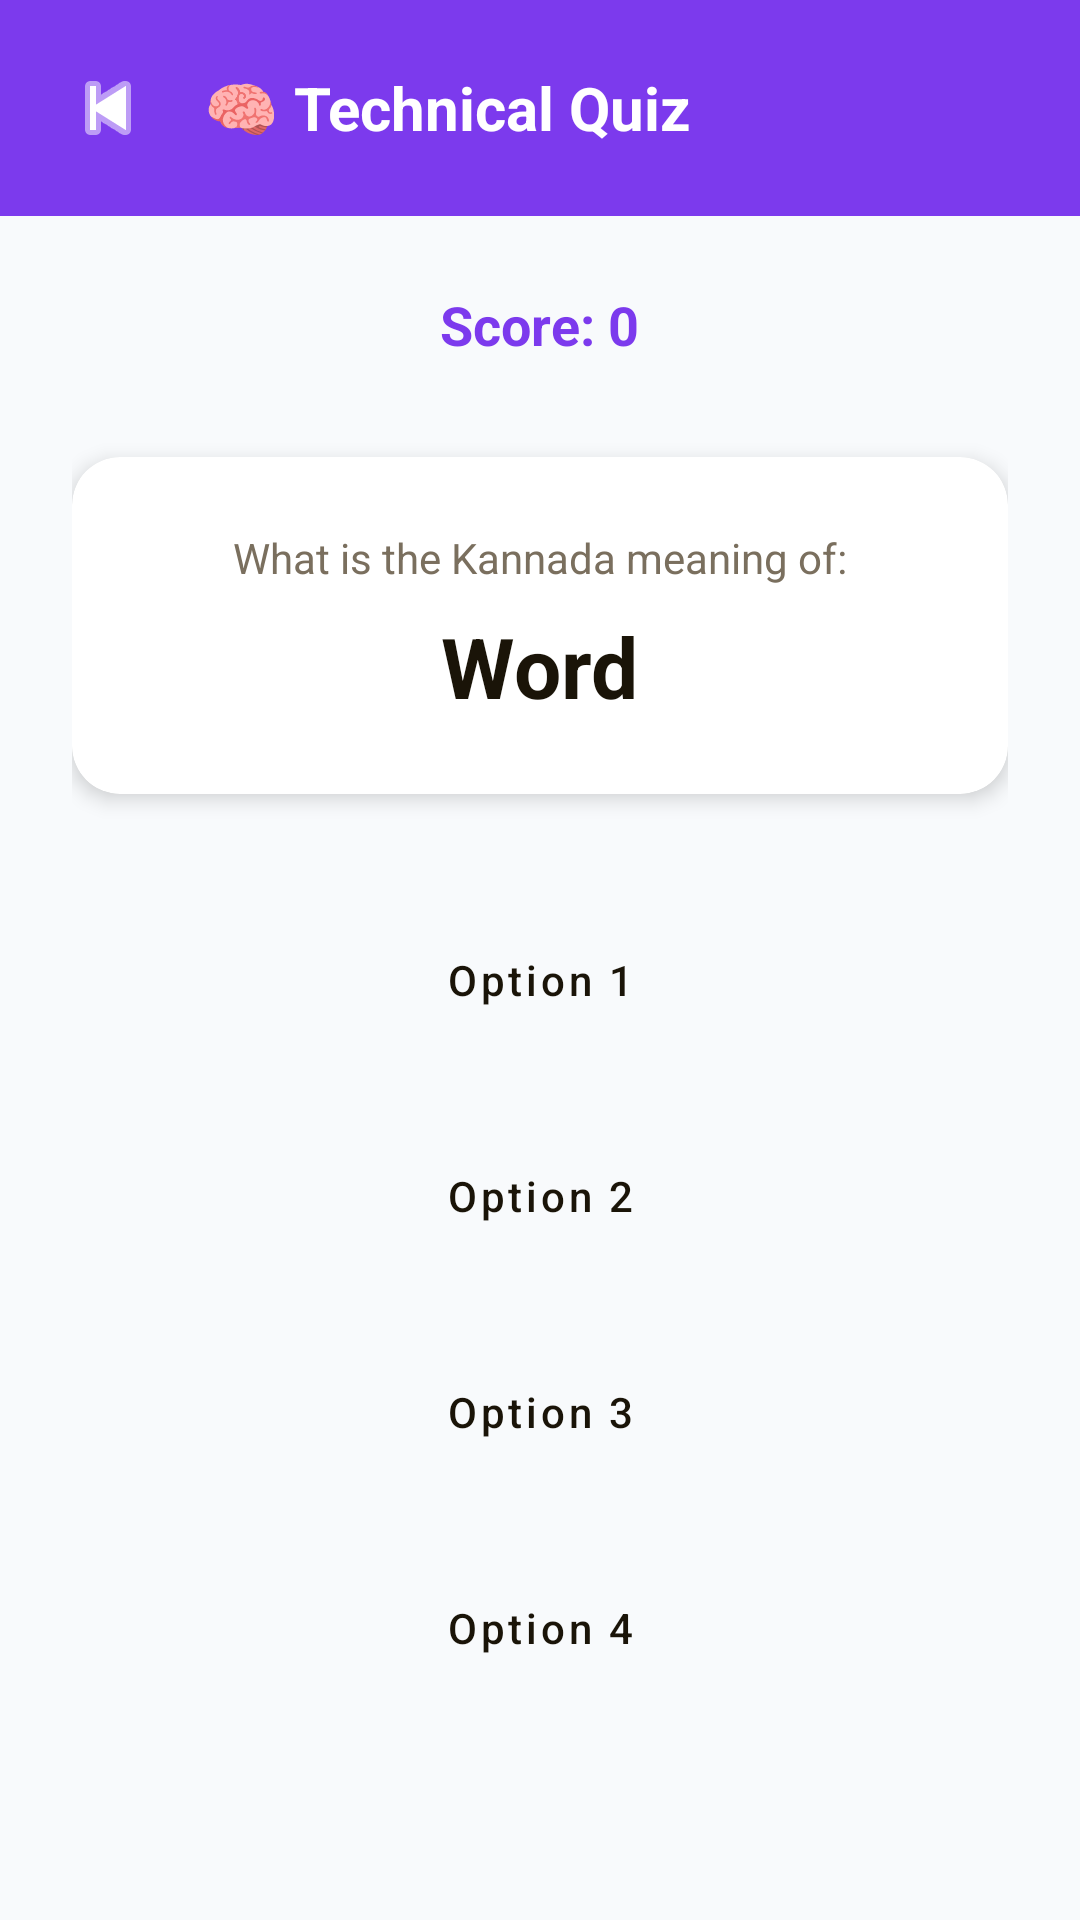

Write the Android layout XML for this screen, with the resource values it uses.
<!-- AndroidManifest.xml: application theme Theme.NallaNudi -->
<!-- res/layout/activity_quiz.xml -->
<?xml version="1.0" encoding="utf-8"?>
<LinearLayout xmlns:android="http://schemas.android.com/apk/res/android"
    xmlns:app="http://schemas.android.com/apk/res-auto"
    android:layout_width="match_parent"
    android:layout_height="match_parent"
    android:orientation="vertical"
    android:background="@color/brand_bg">

    
    <LinearLayout
        android:layout_width="match_parent"
        android:layout_height="wrap_content"
        android:orientation="horizontal"
        android:padding="16dp"
        android:gravity="center_vertical"
        android:background="@color/brand_purple">

        <ImageButton
            android:id="@+id/btnBack"
            android:layout_width="40dp"
            android:layout_height="40dp"
            android:src="@android:drawable/ic_media_previous"
            android:background="?attr/selectableItemBackgroundBorderless"
            app:tint="#ffffff"
            android:contentDescription="Back"/>

        <TextView
            android:layout_width="0dp"
            android:layout_height="wrap_content"
            android:layout_weight="1"
            android:text="🧠 Technical Quiz"
            android:textSize="20sp"
            android:textStyle="bold"
            android:textColor="#ffffff"
            android:layout_marginStart="12dp"/>

    </LinearLayout>

    <LinearLayout
        android:layout_width="match_parent"
        android:layout_height="match_parent"
        android:orientation="vertical"
        android:padding="24dp"
        android:gravity="center_horizontal">

        <TextView
            android:id="@+id/tvScore"
            android:layout_width="wrap_content"
            android:layout_height="wrap_content"
            android:text="Score: 0"
            android:textSize="18sp"
            android:textStyle="bold"
            android:textColor="@color/brand_purple"
            android:layout_marginBottom="32dp"/>

        <androidx.cardview.widget.CardView
            android:layout_width="match_parent"
            android:layout_height="wrap_content"
            app:cardCornerRadius="16dp"
            app:cardElevation="4dp"
            android:layout_marginBottom="32dp">

            <LinearLayout
                android:layout_width="match_parent"
                android:layout_height="wrap_content"
                android:orientation="vertical"
                android:padding="24dp"
                android:gravity="center">

                <TextView
                    android:layout_width="wrap_content"
                    android:layout_height="wrap_content"
                    android:text="What is the Kannada meaning of:"
                    android:textSize="14sp"
                    android:textColor="#7a6f5e"
                    android:layout_marginBottom="8dp"/>

                <TextView
                    android:id="@+id/tvQuestionWord"
                    android:layout_width="wrap_content"
                    android:layout_height="wrap_content"
                    android:text="Word"
                    android:textSize="28sp"
                    android:textStyle="bold"
                    android:textColor="#1a1408"/>

            </LinearLayout>
        </androidx.cardview.widget.CardView>

        <Button
            android:id="@+id/btnOption1"
            android:layout_width="match_parent"
            android:layout_height="60dp"
            android:text="Option 1"
            android:textAllCaps="false"
            android:backgroundTint="#ffffff"
            android:textColor="#1a1408"
            android:layout_marginBottom="12dp"
            app:strokeWidth="1dp"
            app:strokeColor="#e5e7eb"
            style="@style/Widget.MaterialComponents.Button.OutlinedButton"/>

        <Button
            android:id="@+id/btnOption2"
            android:layout_width="match_parent"
            android:layout_height="60dp"
            android:text="Option 2"
            android:textAllCaps="false"
            android:backgroundTint="#ffffff"
            android:textColor="#1a1408"
            android:layout_marginBottom="12dp"
            app:strokeWidth="1dp"
            app:strokeColor="#e5e7eb"
            style="@style/Widget.MaterialComponents.Button.OutlinedButton"/>

        <Button
            android:id="@+id/btnOption3"
            android:layout_width="match_parent"
            android:layout_height="60dp"
            android:text="Option 3"
            android:textAllCaps="false"
            android:backgroundTint="#ffffff"
            android:textColor="#1a1408"
            android:layout_marginBottom="12dp"
            app:strokeWidth="1dp"
            app:strokeColor="#e5e7eb"
            style="@style/Widget.MaterialComponents.Button.OutlinedButton"/>

        <Button
            android:id="@+id/btnOption4"
            android:layout_width="match_parent"
            android:layout_height="60dp"
            android:text="Option 4"
            android:textAllCaps="false"
            android:backgroundTint="#ffffff"
            android:textColor="#1a1408"
            app:strokeWidth="1dp"
            app:strokeColor="#e5e7eb"
            style="@style/Widget.MaterialComponents.Button.OutlinedButton"/>

    </LinearLayout>
</LinearLayout>
<!-- resources referenced by this layout -->
<resources>
  <color name="brand_bg">#F8FAFC</color>
  <color name="brand_purple">#7C3AED</color>
  <style name="Theme.NallaNudi" parent="Base.Theme.NallaNudi" />
  <style name="Base.Theme.NallaNudi" parent="Theme.Material3.DayNight.NoActionBar">
          
          <item name="colorPrimary">@color/brand_blue</item>
          <item name="colorSecondary">@color/brand_purple</item>
          <item name="android:windowBackground">@color/brand_bg</item>
      </style>
  <color name="brand_blue">#2563EB</color>
</resources>
